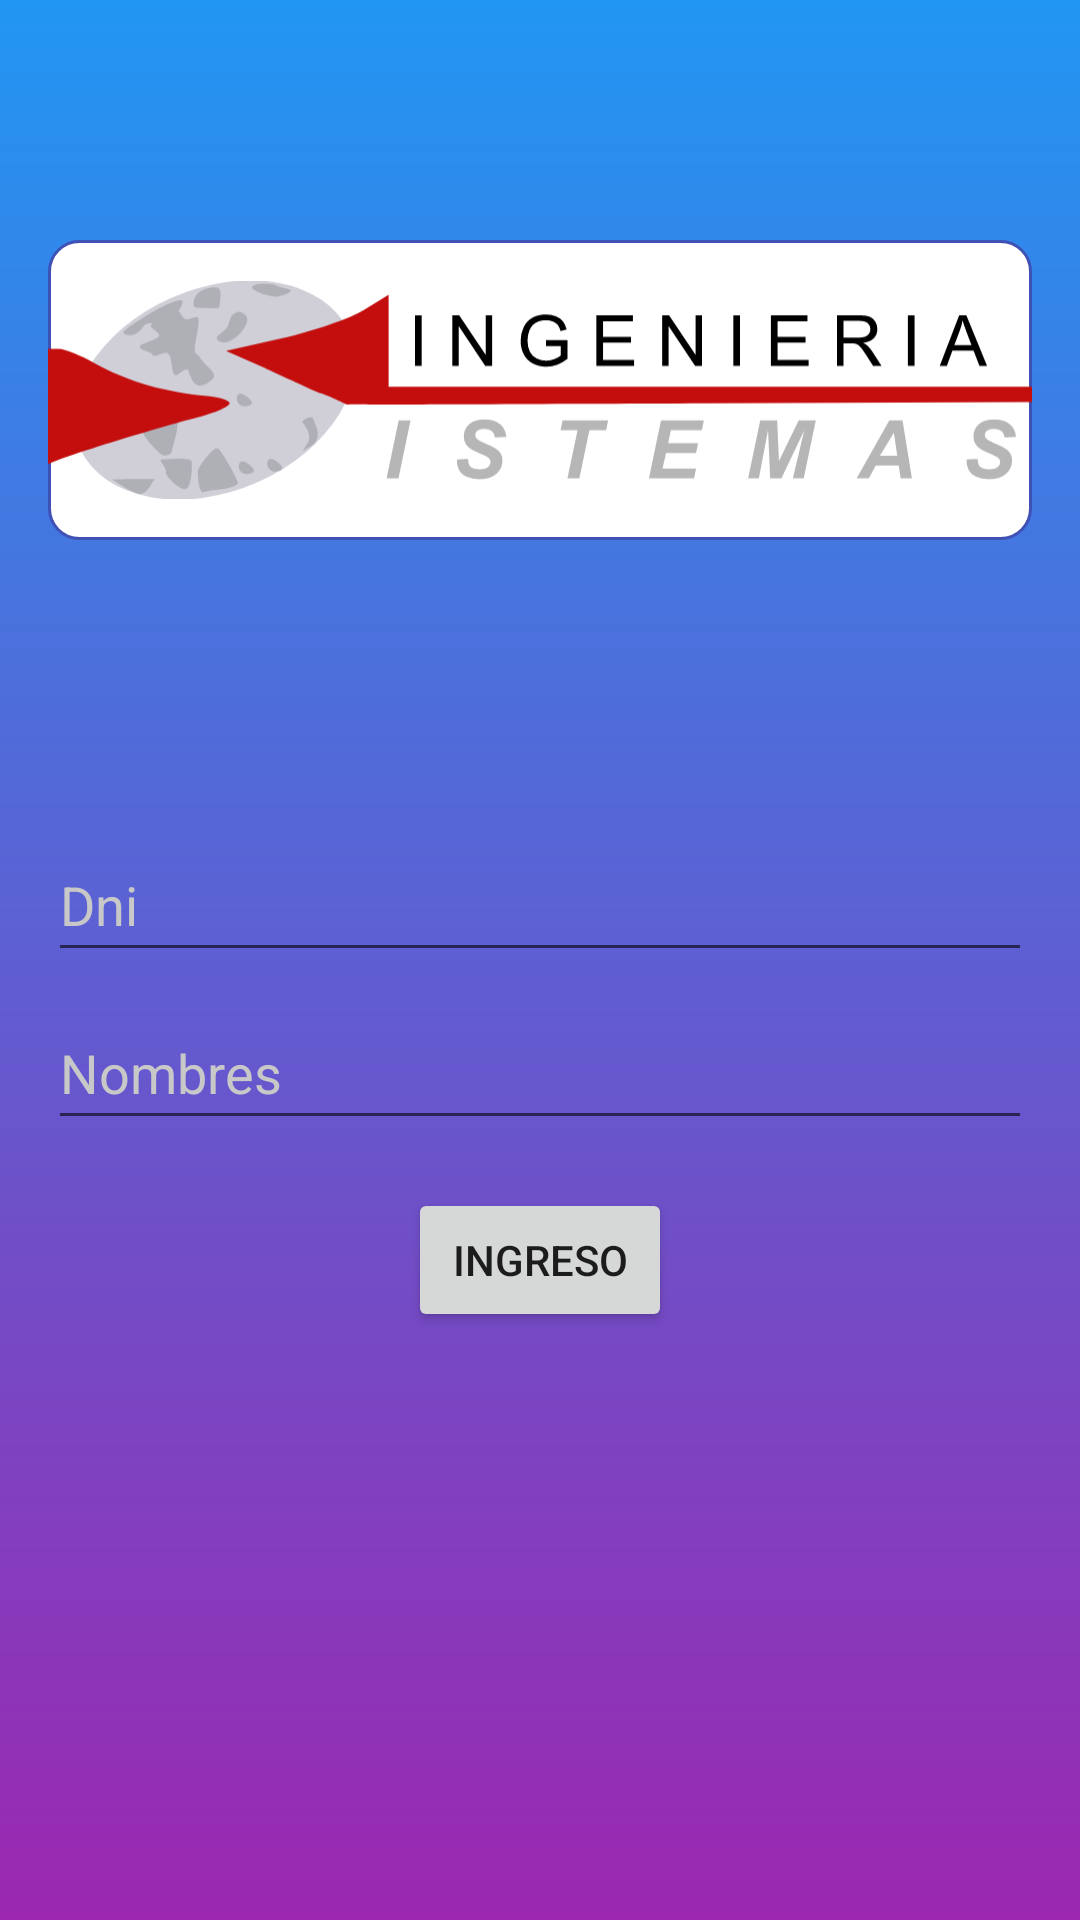

The Android layout XML behind this screen, and the referenced resources:
<!-- AndroidManifest.xml: application theme Theme.LabIDNP05 -->
<!-- res/layout/activity_login.xml -->
<?xml version="1.0" encoding="utf-8"?>
<LinearLayout xmlns:android="http://schemas.android.com/apk/res/android"
    xmlns:app="http://schemas.android.com/apk/res-auto"
    xmlns:tools="http://schemas.android.com/tools"
    android:id="@+id/container"
    android:orientation="vertical"
    android:layout_width="match_parent"
    android:layout_height="match_parent"
    android:background="@drawable/fondo_actividad"
    android:paddingLeft="@dimen/activity_horizontal_margin"
    android:paddingTop="@dimen/activity_vertical_margin"
    android:paddingRight="@dimen/activity_horizontal_margin"
    android:paddingBottom="@dimen/activity_vertical_margin"
    tools:context=".LoginActivity">

    <ImageView
        android:id="@+id/imageView"
        android:layout_width="wrap_content"
        android:layout_height="wrap_content"
        android:layout_gravity="center_horizontal"
        android:layout_marginTop="64dp"
        android:background="@drawable/fondo_logo"
        android:contentDescription="logo_sistemas"
        app:layout_constraintEnd_toEndOf="parent"
        app:layout_constraintStart_toStartOf="parent"
        app:layout_constraintTop_toTopOf="parent"
        app:srcCompat="@drawable/sistemas" />

    <EditText
        android:id="@+id/username"
        android:layout_width="match_parent"
        android:layout_height="wrap_content"
        android:layout_marginTop="96dp"
        android:hint="@string/prompt_email"
        android:inputType="number"
        android:minHeight="48dp"
        android:selectAllOnFocus="true"
        android:textColor="@color/white"
        android:textColorHint="#C8C8C8"
        app:layout_constraintEnd_toEndOf="parent"
        app:layout_constraintStart_toStartOf="parent"
        app:layout_constraintTop_toBottomOf="@+id/imageView"
        tools:ignore="TextContrastCheck"
        android:autofillHints="" />

    <EditText
        android:id="@+id/password"
        android:layout_width="match_parent"
        android:layout_height="wrap_content"
        android:layout_marginTop="8dp"
        android:hint="@string/prompt_password"
        android:imeActionLabel="@string/action_sign_in_short"
        android:imeOptions="actionDone"
        android:inputType="textPassword"
        android:minHeight="48dp"
        android:selectAllOnFocus="true"
        android:textColor="@color/white"
        android:textColorHint="#C8C8C8"
        app:layout_constraintEnd_toEndOf="parent"
        app:layout_constraintStart_toStartOf="parent"
        app:layout_constraintTop_toBottomOf="@+id/username"
        tools:ignore="TextContrastCheck"
        android:autofillHints="" />

    <Button
        android:id="@+id/login"
        android:layout_width="wrap_content"
        android:layout_height="wrap_content"
        android:layout_gravity="center_horizontal"
        android:layout_marginTop="16dp"
        android:layout_marginBottom="64dp"
        android:enabled="true"
        android:text="@string/action_sign_in"
        app:layout_constraintBottom_toBottomOf="parent"
        app:layout_constraintEnd_toEndOf="parent"
        app:layout_constraintHorizontal_bias="0.497"
        app:layout_constraintStart_toStartOf="parent"
        app:layout_constraintTop_toBottomOf="@+id/password"
        app:layout_constraintVertical_bias="0.188" />

    <ProgressBar
        android:id="@+id/loading"
        android:layout_width="wrap_content"
        android:layout_height="wrap_content"
        android:layout_gravity="center"
        android:layout_marginTop="64dp"
        android:layout_marginBottom="64dp"
        android:visibility="gone"
        app:layout_constraintBottom_toBottomOf="parent"
        app:layout_constraintEnd_toEndOf="@+id/password"
        app:layout_constraintStart_toStartOf="@+id/password"
        app:layout_constraintTop_toTopOf="parent"
        app:layout_constraintVertical_bias="0.3" />

</LinearLayout>
<!-- resources referenced by this layout -->
<resources>
  <dimen name="activity_horizontal_margin">16dp</dimen>
  <dimen name="activity_vertical_margin">16dp</dimen>
  <!-- drawable fondo_actividad (drawable) -->
  <?xml version="1.0" encoding="utf-8"?>
  <shape xmlns:android="http://schemas.android.com/apk/res/android"
      android:shape="rectangle">
      <gradient
          android:angle="90"
          android:endColor="#2196F3"
          android:startColor="#9C27B0"
          android:type="linear" />
  </shape>
  <!-- drawable fondo_logo (drawable) -->
  <?xml version="1.0" encoding="utf-8"?>
  <shape android:shape="rectangle" xmlns:android="http://schemas.android.com/apk/res/android">
      <corners android:radius="10dp" />
      <stroke android:width="1dp" android:color="#3F51B5" />
      <solid android:color="@color/white"/>
  </shape>
  <!-- drawable sistemas: vector/xml drawable (drawable, 9105 chars, omitted) -->
  <string name="action_sign_in">Ingreso</string>
  <string name="action_sign_in_short">Sign in</string>
  <string name="prompt_email">Dni</string>
  <string name="prompt_password">Nombres</string>
  <style name="Theme.LabIDNP05" parent="Theme.MaterialComponents.DayNight.DarkActionBar">
          
          <item name="colorPrimary">@color/purple_500</item>
          <item name="colorPrimaryVariant">@color/purple_700</item>
          <item name="colorOnPrimary">@color/white</item>
          
          <item name="colorSecondary">@color/teal_200</item>
          <item name="colorSecondaryVariant">@color/teal_700</item>
          <item name="colorOnSecondary">@color/black</item>
          
          <item name="android:statusBarColor">?attr/colorPrimaryVariant</item>
          
      </style>
  <!-- not gathered from this repository: default colours our renderer supplied (Android Studio template values) -->
  <color name="purple_500">#FF6200EE</color>
  <color name="purple_700">#FF3700B3</color>
  <color name="teal_200">#FF03DAC5</color>
  <color name="teal_700">#FF018786</color>
  <color name="black">#FF000000</color>
  <color name="white">#FFFFFFFF</color>
</resources>
